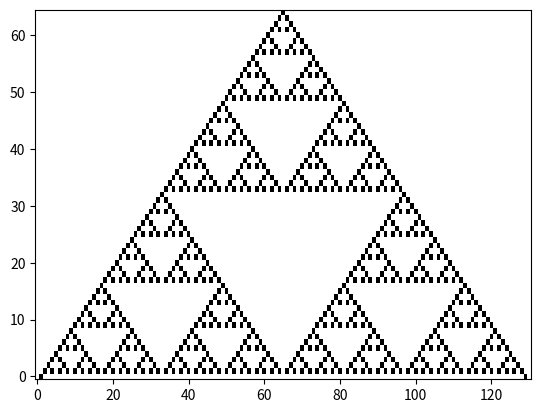

Write the Python code that produced this figure. (Note: this script raises an exception after producing the figure.)
import matplotlib.pyplot as plt
import numpy as np

save_path = 'image'

rule_num = 90
rule_dict = {}
rule_num_c = rule_num
for i in range(8-1, -1, -1):
    bin_str = format(i, '03b')
    
    if (rule_num_c >= 2**i):
        rule_dict[(int(bin_str[0]), int(bin_str[1]), int(bin_str[2]))] = 1
        rule_num_c -= 2**i
    else:
        rule_dict[(int(bin_str[0]), int(bin_str[1]), int(bin_str[2]))] = 0

cells = []
cell_len = 131
first_cells = [0] * cell_len
first_cells[int(cell_len/2)] = 1
cells.append(first_cells)

for i in range(int(cell_len / 2)-1):
    cell = [0] * cell_len
    for j in range(cell_len-2):
        cell[j+1] = rule_dict[tuple(cells[len(cells)-1][j:j+3])]
    cells.append(cell)

cells = np.array(cells[::-1])
X,Y = np.meshgrid(np.arange(cells.shape[1]),np.arange(cells.shape[0]))
plt.pcolormesh(X, Y, cells, cmap='Greys')
plt.savefig(save_path+'/1_dim_cell_{0:03}_{1:03}.png'.format(rule_num, cell_len))